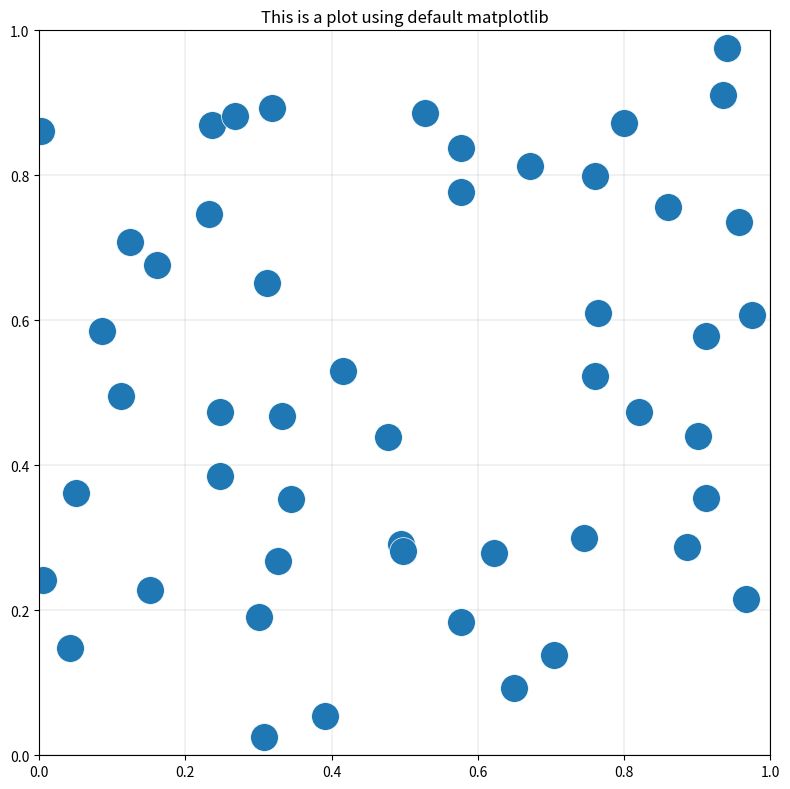

The script that saved this image: (Note: this script raises an exception after producing the figure.)
# -*- coding: utf-8 -*-
"""
Created on Wed Dec  6 18:24:29 2023

[redacted]
"""

import matplotlib.pyplot as plt
import pandas as pd
import numpy as np

fig , ax = plt.subplots(figsize = (8,8))
fig.set_facecolor("white")

ax.grid(linewidth = 0.25, zorder = 1)

ax.set_title("This is a plot using default matplotlib")

np.random.seed(402)
x = np.random.uniform(0,1,50)
y = np.random.uniform(0,1,50)

ax.scatter(x,y,s=400,edgecolor = "white",linewidth = 0.5,zorder=2)

ax.set_xlim(0,1)
ax.set_ylim(0,1)

plt.tight_layout()
plt.savefig("C:/Users/<user>/Desktop/Soccermatics/Codes/LESSON - 1/default_mpl", bbox_inches = "tight",dpi=300)
plt.show()